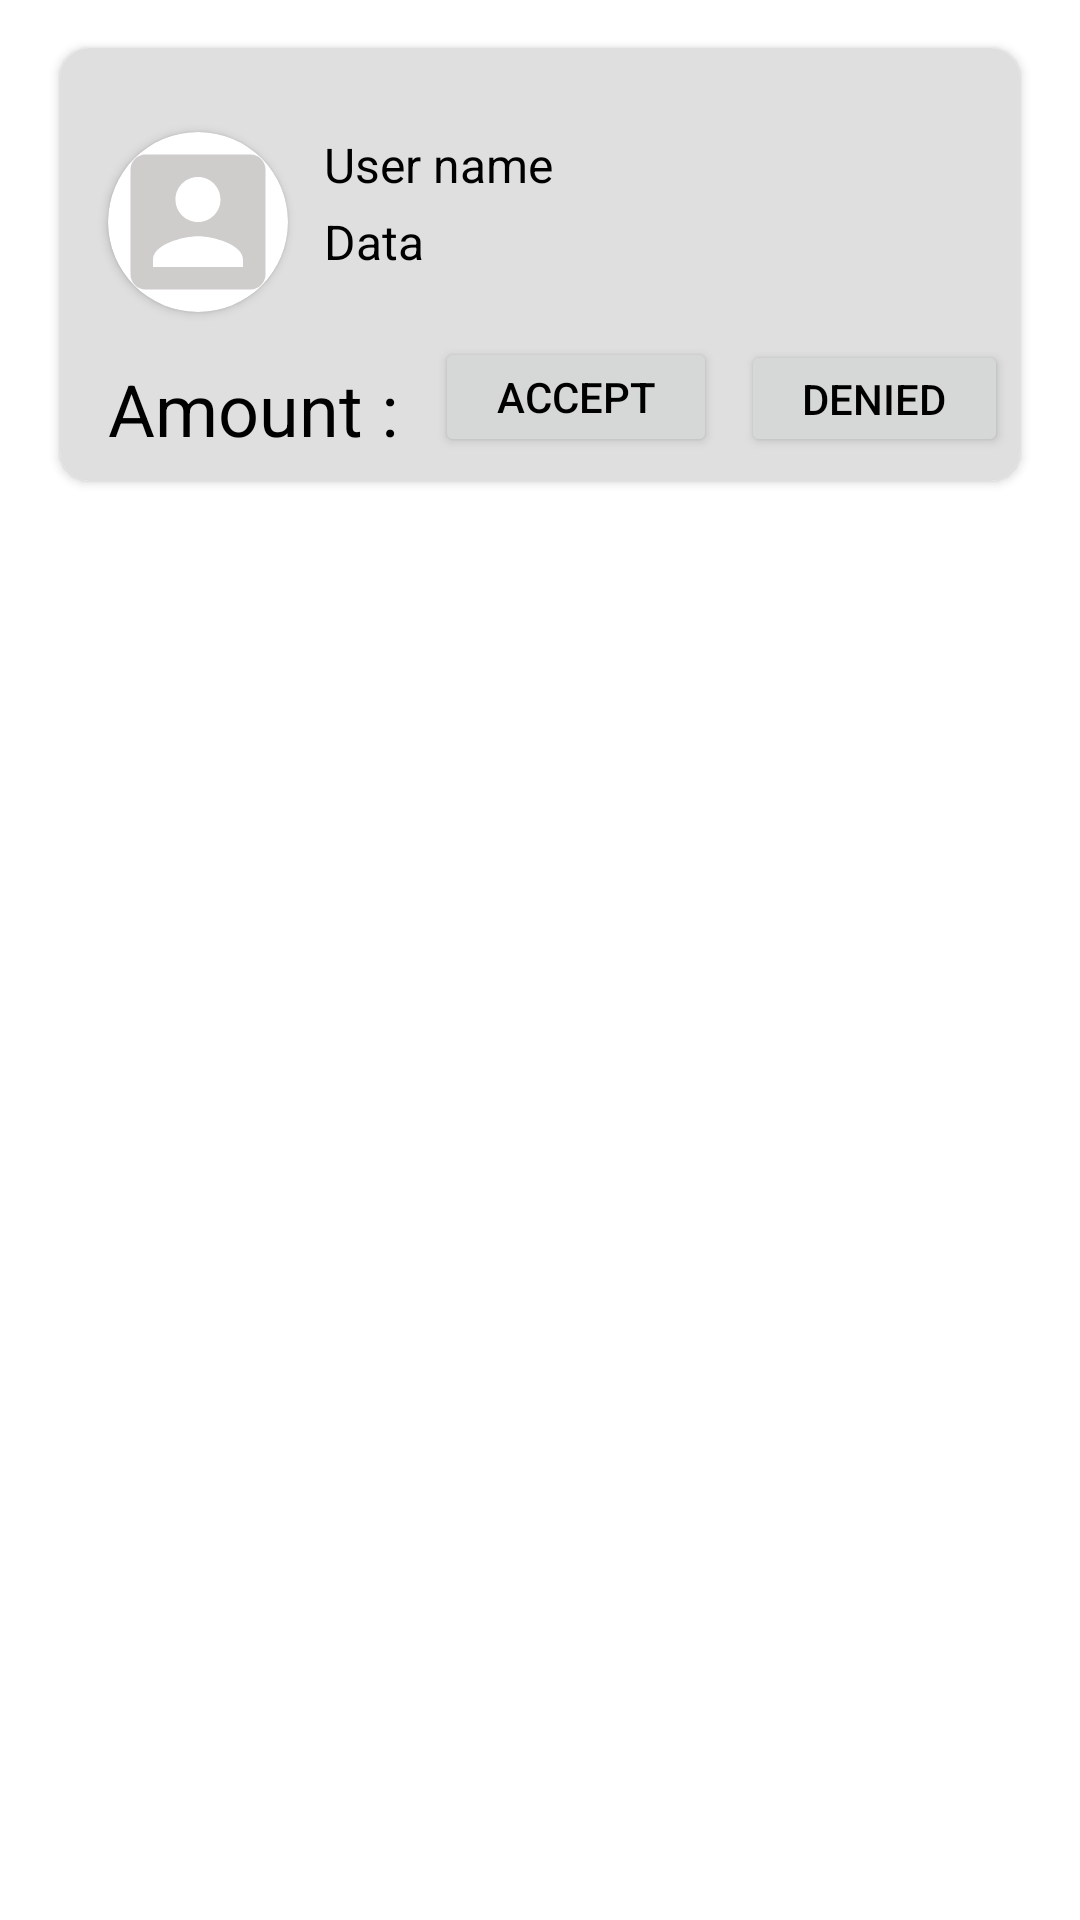

Reconstruct the res/layout file that produces this screen, plus the resources it refers to.
<!-- AndroidManifest.xml: application theme AppTheme -->
<!-- res/layout/notification_teplate.xml -->
<?xml version="1.0" encoding="utf-8"?>
<androidx.constraintlayout.widget.ConstraintLayout xmlns:android="http://schemas.android.com/apk/res/android"
    xmlns:app="http://schemas.android.com/apk/res-auto"
    android:layout_width="match_parent"
    android:layout_height="match_parent">

    <androidx.cardview.widget.CardView
        android:id="@+id/cardView"
        android:layout_width="match_parent"
        android:layout_height="wrap_content"
        android:layout_marginRight="20dp"
        android:layout_marginLeft="20dp"
        android:layout_marginTop="16dp"
        app:cardCornerRadius="10dp"
        app:layout_constraintEnd_toEndOf="parent"
        app:layout_constraintHorizontal_bias="0.495"
        app:layout_constraintStart_toStartOf="parent"
        app:layout_constraintTop_toTopOf="parent">

        <androidx.constraintlayout.widget.ConstraintLayout
            android:layout_width="match_parent"
            android:layout_height="match_parent"
            android:background="@color/setting_background">

            <TextView
                android:id="@+id/nof_name"
                android:layout_width="wrap_content"
                android:layout_height="wrap_content"
                android:layout_gravity="center"
                android:layout_marginStart="12dp"
                android:layout_marginLeft="12dp"
                android:layout_marginTop="28dp"
                android:text="User name"
                android:textColor="#000"
                android:textSize="16sp"
                app:layout_constraintStart_toEndOf="@+id/cardView4"
                app:layout_constraintTop_toTopOf="parent" />

            <TextView
                android:id="@+id/nof_date"
                android:layout_width="wrap_content"
                android:layout_height="wrap_content"
                android:layout_marginTop="4dp"
                android:text="Data"
                android:textColor="#000"
                android:textSize="16sp"
                app:layout_constraintEnd_toEndOf="@+id/nof_name"
                app:layout_constraintHorizontal_bias="0.0"
                app:layout_constraintStart_toStartOf="@+id/nof_name"
                app:layout_constraintTop_toBottomOf="@+id/nof_name" />

            <TextView
                android:id="@+id/nof_amount"
                android:layout_width="wrap_content"
                android:layout_height="wrap_content"
                android:layout_marginStart="16dp"
                android:layout_marginLeft="16dp"
                android:layout_marginBottom="8dp"
                android:text="Amount : "
                android:textColor="#000"
                android:textSize="24sp"
                app:layout_constraintBottom_toBottomOf="parent"
                app:layout_constraintStart_toStartOf="parent" />

            <Button
                android:id="@+id/buttonA"
                android:layout_width="94dp"
                android:layout_height="40dp"
                android:layout_gravity="end"
                android:layout_marginEnd="8dp"
                android:layout_marginRight="8dp"
                android:layout_marginBottom="8dp"
                android:text="Accept"
                android:textColor="#000"
                app:background="@color/green"
                app:layout_constraintBottom_toBottomOf="parent"
                app:layout_constraintEnd_toStartOf="@+id/buttonD"
                app:layout_constraintHorizontal_bias="1.0"
                app:layout_constraintStart_toEndOf="@+id/nof_amount"
                app:layout_constraintTop_toTopOf="parent"
                app:layout_constraintVertical_bias="1.0" />

            <Button
                android:id="@+id/buttonD"
                android:layout_width="89dp"
                android:layout_height="39dp"
                android:layout_gravity="right"
                android:layout_marginEnd="4dp"
                android:layout_marginRight="4dp"
                android:layout_marginBottom="8dp"
                android:text="Denied"
                android:textColor="#000"
                app:background="@color/colorPrimaryDark"
                app:layout_constraintBottom_toBottomOf="parent"
                app:layout_constraintEnd_toEndOf="parent" />

            <androidx.cardview.widget.CardView

                android:id="@+id/cardView4"
                android:layout_width="60dp"
                android:layout_height="60dp"
                android:layout_marginStart="16dp"
                android:layout_marginLeft="16dp"
                android:layout_marginTop="28dp"
                android:layout_marginBottom="16dp"
                app:cardCornerRadius="30dp"
                app:layout_constraintBottom_toTopOf="@+id/nof_amount"
                app:layout_constraintStart_toStartOf="parent"
                app:layout_constraintTop_toTopOf="parent"
                app:layout_constraintVertical_bias="0.0">

                <ImageView
                    android:id="@+id/notification_image"
                    android:layout_width="60dp"
                    android:layout_height="60dp"
                    android:layout_gravity="center"
                    android:src="@drawable/account_pic" />

            </androidx.cardview.widget.CardView>

        </androidx.constraintlayout.widget.ConstraintLayout>

    </androidx.cardview.widget.CardView>


</androidx.constraintlayout.widget.ConstraintLayout>
<!-- resources referenced by this layout -->
<resources>
  <color name="colorPrimaryDark">#3700B3</color>
  <color name="green">#0CCF13</color>
  <color name="setting_background">#DFDFDF</color>
  <!-- drawable account_pic (drawable) -->
  <vector android:height="200dp" android:tint="#CFCCCC"
      android:viewportHeight="24" android:viewportWidth="24"
      android:width="200dp" xmlns:android="http://schemas.android.com/apk/res/android">
      <path android:fillColor="@android:color/white" android:pathData="M3,5v14c0,1.1 0.89,2 2,2h14c1.1,0 2,-0.9 2,-2L21,5c0,-1.1 -0.9,-2 -2,-2L5,3c-1.11,0 -2,0.9 -2,2zM15,9c0,1.66 -1.34,3 -3,3s-3,-1.34 -3,-3 1.34,-3 3,-3 3,1.34 3,3zM6,17c0,-2 4,-3.1 6,-3.1s6,1.1 6,3.1v1L6,18v-1z"/>
  </vector>
  <style name="AppTheme" parent="Theme.MaterialComponents.DayNight">
          
          <item name="colorPrimary">@color/colorPrimary</item>
          <item name="colorPrimaryDark">@color/colorPrimaryDark</item>
          <item name="colorAccent">@color/colorAccent</item>
  
      </style>
  <color name="colorPrimary">#6200EE</color>
  <color name="colorAccent">#03DAC5</color>
</resources>
